Run: headless pygame with SDL's dummy video driver; simulated clock (each Clock.tick advances the game by its frame time, no real sleeping); random seed 0; keys injected as events and as key.get_pressed() state; mouse plan: one left click at the window centre at the start of phase 2, then a move to the lower-right quarter at the start of phase 3.
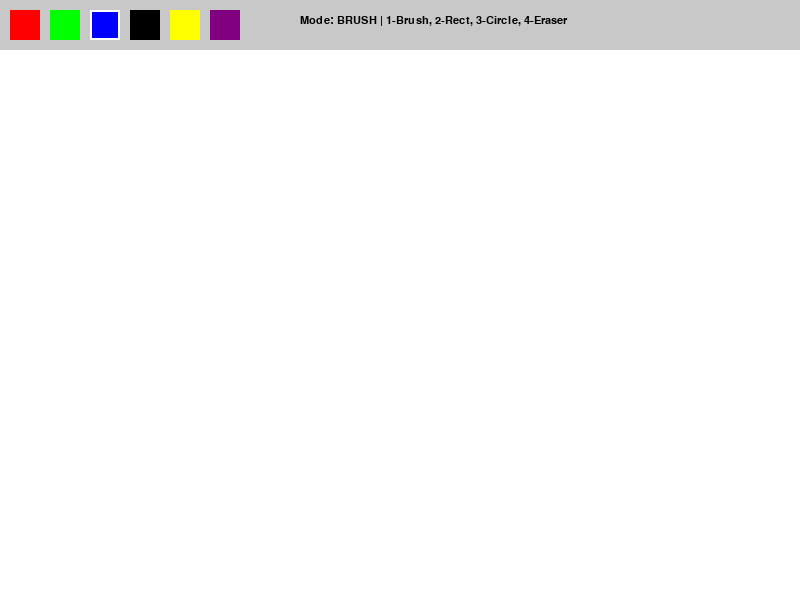
Frame 1 of 4 · flips 1–60 · no input
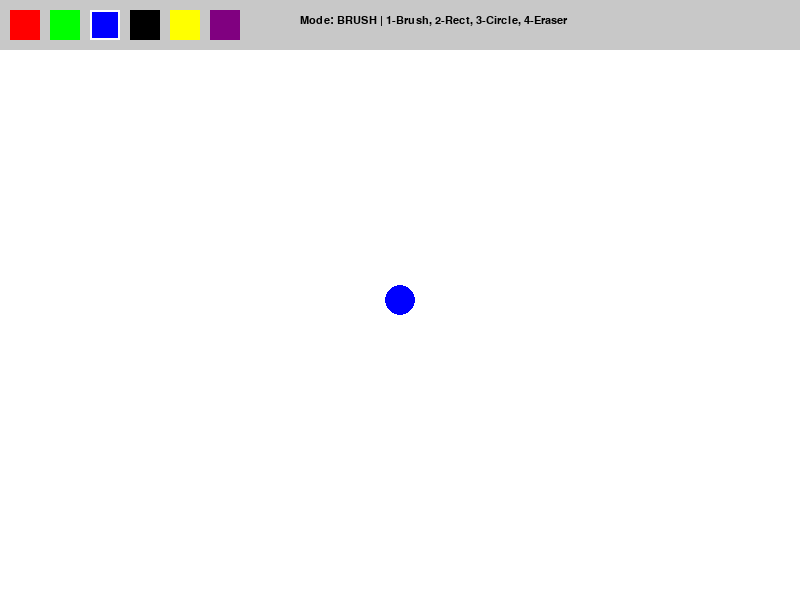
Frame 2 of 4 · flips 61–180 · clicked the window centre · tapped SPACE, RETURN · held RIGHT (→), D
Frame 3 of 4 · flips 181–300 · moved the mouse to the lower-right quarter · held DOWN (↓), S · screen unchanged from frame 2, image omitted
Frame 4 of 4 · flips 301–420 · held LEFT (←), A, UP (↑), W · screen unchanged from frame 3, image omitted

The pygame program that drew these frames:

import pygame

def main():
    pygame.init()
    screen = pygame.display.set_mode((800, 600))
    pygame.display.set_caption("Pro Paint: Shape & Color Edition")
    
    # Основной холст для рисования
    canvas = pygame.Surface((800, 600))
    canvas.fill((255, 255, 255))
    
    clock = pygame.time.Clock()
    
    # Состояние кисти
    radius = 15
    mode = 'brush' # brush, rect, circle, eraser
    current_color = (0, 0, 255) # Синий по умолчанию
    start_pos = None
    
    # Настройка цветов для палитры (Color Selection)
    colors = {
        "red": (255, 0, 0),
        "green": (0, 255, 0),
        "blue": (0, 0, 255),
        "black": (0, 0, 0),
        "yellow": (255, 255, 0),
        "purple": (128, 0, 128)
    }

    while True:
        mouse_pos = pygame.mouse.get_pos()
        
        for event in pygame.event.get():
            if event.type == pygame.QUIT:
                return
            
            if event.type == pygame.KEYDOWN:
                # Горячие клавиши для инструментов
                if event.key == pygame.K_1: mode = 'brush'
                if event.key == pygame.K_2: mode = 'rect'
                if event.key == pygame.K_3: mode = 'circle'
                if event.key == pygame.K_4: mode = 'eraser'

            if event.type == pygame.MOUSEBUTTONDOWN:
                # 1. Проверяем, не нажал ли пользователь на выбор цвета (Color Selection)
                if mouse_pos[1] < 50: # Если клик в верхней части экрана (палитра)
                    for i, (name, col) in enumerate(colors.items()):
                        rect = pygame.Rect(10 + i * 40, 10, 30, 30)
                        if rect.collidepoint(mouse_pos):
                            current_color = col
                            mode = 'brush' # При смене цвета переключаемся на кисть
                else:
                    # 2. Если клик на холсте — начинаем рисовать фигуру
                    if event.button == 1:
                        start_pos = mouse_pos
            
            if event.type == pygame.MOUSEBUTTONUP:
                if event.button == 1 and start_pos:
                    # Рисуем фигуру окончательно на холсте
                    if mode == 'rect':
                        draw_rect(canvas, current_color, start_pos, mouse_pos)
                    elif mode == 'circle':
                        draw_circle(canvas, current_color, start_pos, mouse_pos)
                    start_pos = None

        # Логика для кисти и ластика (непрерывно)
        if pygame.mouse.get_pressed()[0] and mouse_pos[1] > 50:
            if mode == 'brush':
                pygame.draw.circle(canvas, current_color, mouse_pos, radius)
            elif mode == 'eraser':
                pygame.draw.circle(canvas, (255, 255, 255), mouse_pos, radius * 2)

        # --- ОТРИСОВКА ---
        screen.blit(canvas, (0, 0))
        
        # Превью фигуры, пока тянем мышь
        if start_pos and mouse_pos[1] > 50:
            if mode == 'rect':
                draw_preview_rect(screen, current_color, start_pos, mouse_pos)
            elif mode == 'circle':
                draw_preview_circle(screen, current_color, start_pos, mouse_pos)

        # Отрисовка палитры (UI)
        draw_ui(screen, colors, current_color, mode)
        
        pygame.display.flip()
        clock.tick(120)

# Функции отрисовки фигур
def draw_rect(surf, color, start, end):
    x = min(start[0], end[0])
    y = min(start[1], end[1])
    w, h = abs(start[0]-end[0]), abs(start[1]-end[1])
    pygame.draw.rect(surf, color, (x, y, w, h), 3)

def draw_circle(surf, color, start, end):
    rad = int(((start[0]-end[0])**2 + (start[1]-end[1])**2)**0.5)
    pygame.draw.circle(surf, color, start, rad, 3)

# Функции для превью (пунктир или тонкая линия)
def draw_preview_rect(surf, color, start, end):
    pygame.draw.rect(surf, color, (start[0], start[1], end[0]-start[0], end[1]-start[1]), 1)

def draw_preview_circle(surf, color, start, end):
    rad = int(((start[0]-end[0])**2 + (start[1]-end[1])**2)**0.5)
    pygame.draw.circle(surf, color, start, rad, 1)

# Интерфейс выбора цвета
def draw_ui(screen, colors, current_color, mode):
    # Фон панели управления
    pygame.draw.rect(screen, (200, 200, 200), (0, 0, 800, 50))
    
    # Квадратики цветов
    for i, (name, col) in enumerate(colors.items()):
        pygame.draw.rect(screen, col, (10 + i * 40, 10, 30, 30))
        if col == current_color: # Подсветка выбранного цвета
            pygame.draw.rect(screen, (255, 255, 255), (10 + i * 40, 10, 30, 30), 2)
            
    # Текст текущего режима
    font = pygame.font.SysFont("Arial", 16)
    info = font.render(f"Mode: {mode.upper()} | 1-Brush, 2-Rect, 3-Circle, 4-Eraser", True, (0, 0, 0))
    screen.blit(info, (300, 15))

if __name__ == "__main__":
    main()
